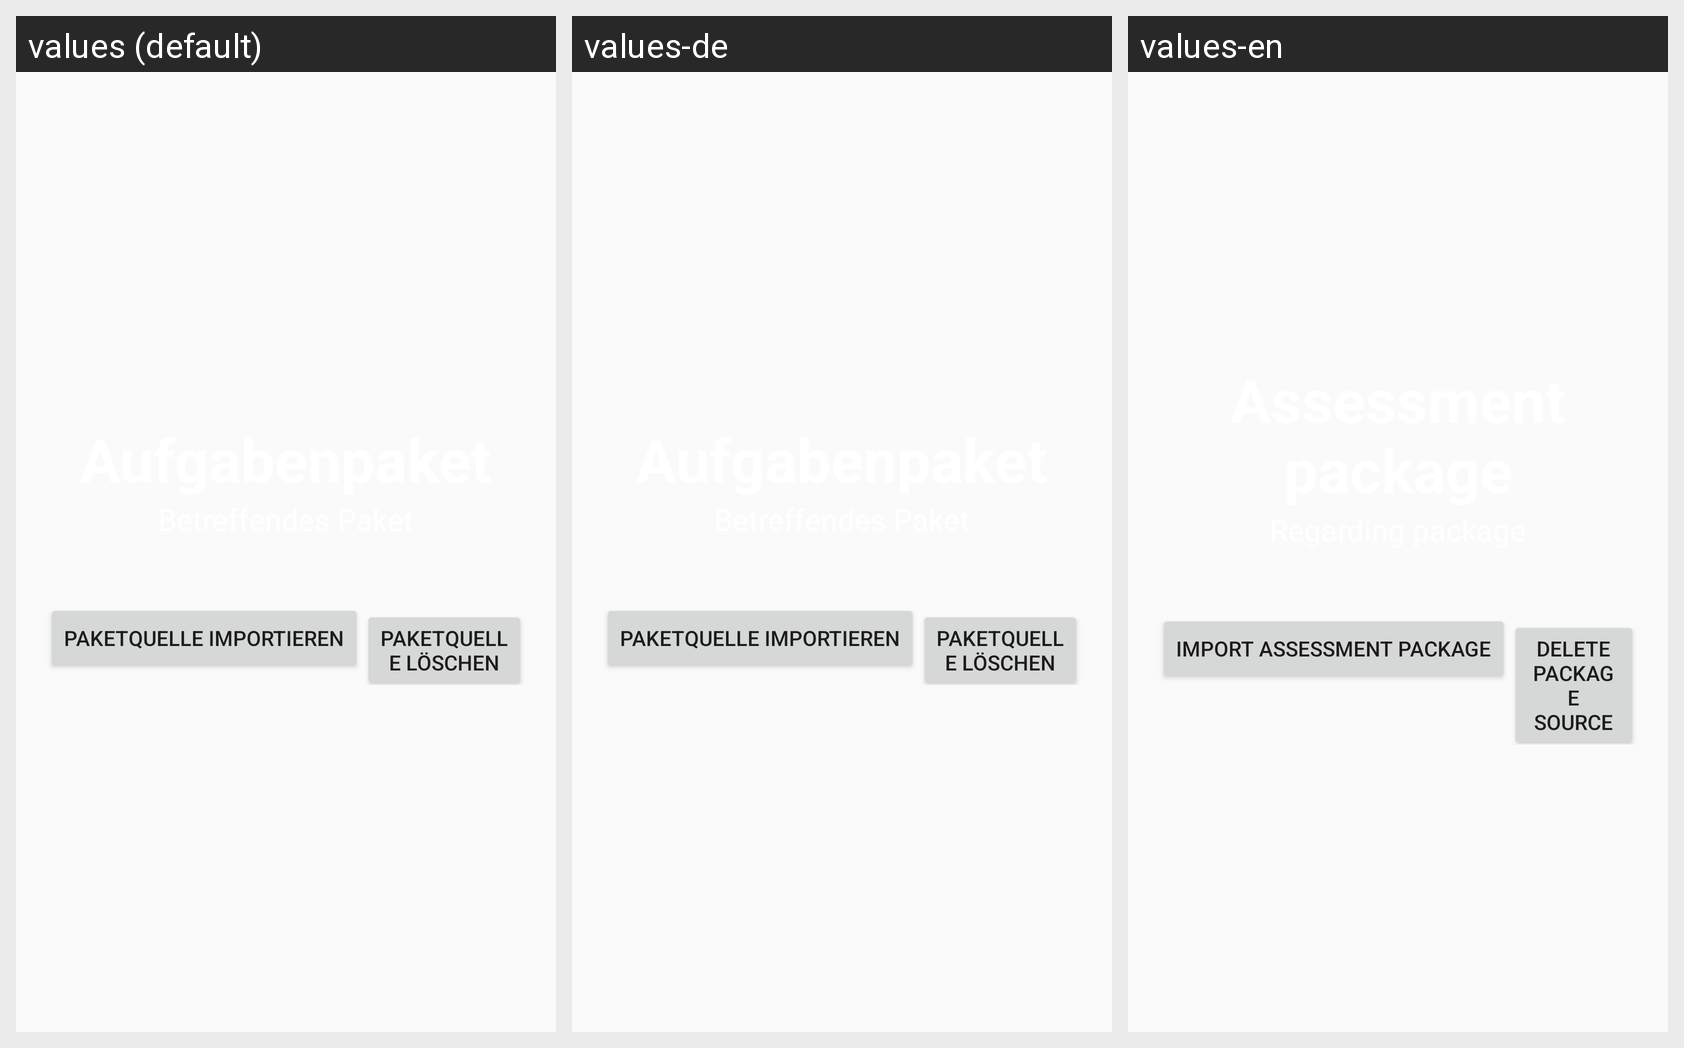

This grid shows one Android layout under several languages. Give, for every string resource on the screen, its name, the default text and each shown locale's text.
Android screen res/layout/popup_package_source.xml rendered under 3 locales, left to right: values (default), values-de, values-en. Device: Nexus 5 (rendered at 1080×1920; each locale shown at half size, 540×960, under a caption strip naming it); theme AppTheme.
Strings drawn on this screen, with the default value and each locale's value (text and hints the layout hard-codes, and strings that could not be matched under every locale, appear in the picture but are not listed):

activity_config_button_import_source
  values: Paketquelle importieren
  values-de: Paketquelle importieren
  values-en: Import assessment package

activity_config_button_delete_source
  values: Paketquelle löschen
  values-de: Paketquelle löschen
  values-en: Delete package source
